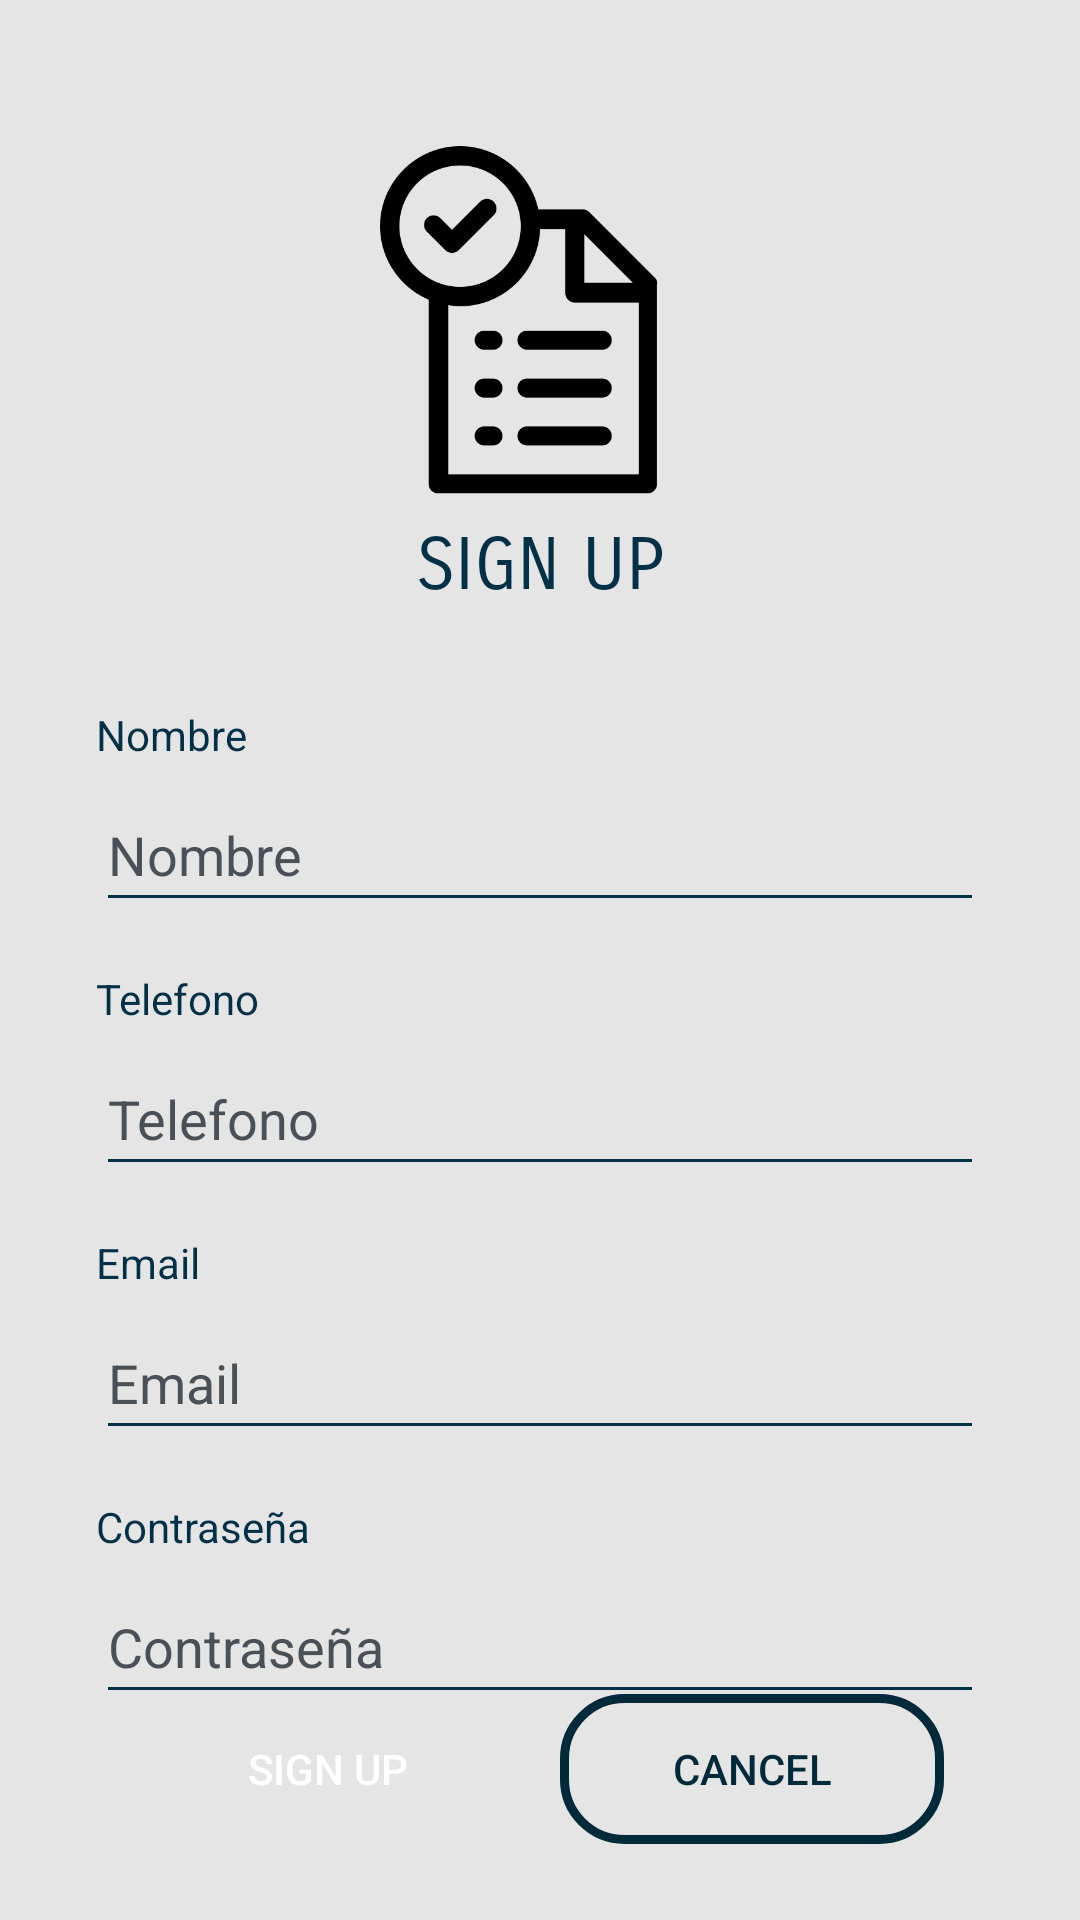

Write the Android layout XML for this screen, with the resource values it uses.
<!-- AndroidManifest.xml: application theme Theme.AppCompat.NoActionBar -->
<!-- res/layout/activity_register_screen.xml -->
<?xml version="1.0" encoding="utf-8"?>
<androidx.constraintlayout.widget.ConstraintLayout xmlns:android="http://schemas.android.com/apk/res/android"
    xmlns:app="http://schemas.android.com/apk/res-auto"
    xmlns:tools="http://schemas.android.com/tools"
    android:layout_width="match_parent"
    android:layout_height="match_parent"
    android:background="#E5E5E5"
    tools:context=".RegisterScreen">

    <ImageView
        android:id="@+id/imageView"
        android:layout_width="120dp"
        android:layout_height="120dp"
        app:layout_constraintBottom_toTopOf="@+id/guideline3"
        app:layout_constraintEnd_toEndOf="parent"
        app:layout_constraintHorizontal_bias="0.47"
        app:layout_constraintStart_toStartOf="parent"
        app:layout_constraintTop_toTopOf="parent"
        app:srcCompat="@drawable/noun_register" />

    <TextView
        android:id="@+id/lblSign"
        android:layout_width="wrap_content"
        android:layout_height="wrap_content"
        android:fontFamily="sans-serif-smallcaps"
        android:text="@string/sign_up"
        android:textColor="#023047"
        android:textSize="24sp"
        app:layout_constraintBottom_toTopOf="@+id/guideline3"
        app:layout_constraintEnd_toEndOf="parent"
        app:layout_constraintStart_toStartOf="parent"
        app:layout_constraintTop_toBottomOf="@+id/imageView" />

    <EditText
        android:id="@+id/txtNameS"
        android:layout_width="match_parent"
        android:layout_height="wrap_content"
        android:layout_marginStart="32dp"
        android:layout_marginTop="48dp"
        android:layout_marginEnd="32dp"
        android:backgroundTint="#023047"
        android:ems="10"
        android:hint="Nombre"
        android:inputType="textPersonName"
        android:minHeight="48dp"
        android:textColor="#002939"
        android:textColorHint="#495057"
        app:layout_constraintEnd_toEndOf="parent"
        app:layout_constraintStart_toStartOf="parent"
        app:layout_constraintTop_toTopOf="@+id/guideline3" />

    <EditText
        android:id="@+id/txtEmailS"
        android:layout_width="match_parent"
        android:layout_height="wrap_content"
        android:layout_marginStart="32dp"
        android:layout_marginTop="40dp"
        android:layout_marginEnd="32dp"
        android:backgroundTint="#023047"
        android:ems="10"
        android:hint="@string/email"
        android:inputType="textEmailAddress"
        android:minHeight="48dp"
        android:textColor="#002939"
        android:textColorHint="#495057"
        app:layout_constraintEnd_toEndOf="parent"
        app:layout_constraintStart_toStartOf="parent"
        app:layout_constraintTop_toBottomOf="@+id/txtPhone" />

    <EditText
        android:id="@+id/txtPhone"
        android:layout_width="match_parent"
        android:layout_height="wrap_content"
        android:layout_marginStart="32dp"
        android:layout_marginTop="40dp"
        android:layout_marginEnd="32dp"
        android:backgroundTint="#023047"
        android:ems="10"
        android:hint="Telefono"
        android:inputType="phone"
        android:minHeight="48dp"
        android:textColor="#002939"
        android:textColorHint="#495057"
        app:layout_constraintEnd_toEndOf="parent"
        app:layout_constraintStart_toStartOf="parent"
        app:layout_constraintTop_toBottomOf="@+id/txtNameS" />

    <TextView
        android:id="@+id/lblEmail"
        android:layout_width="wrap_content"
        android:layout_height="wrap_content"
        android:layout_marginStart="32dp"
        android:layout_marginTop="16dp"
        android:text="@string/email"
        android:textColor="#023047"
        app:layout_constraintStart_toStartOf="parent"
        app:layout_constraintTop_toBottomOf="@+id/txtPhone" />

    <TextView
        android:id="@+id/lblPhone"
        android:layout_width="wrap_content"
        android:layout_height="wrap_content"
        android:layout_marginStart="32dp"
        android:layout_marginTop="16dp"
        android:text="@string/telefono"
        android:textColor="#023047"
        app:layout_constraintStart_toStartOf="parent"
        app:layout_constraintTop_toBottomOf="@+id/txtNameS" />

    <EditText
        android:id="@+id/txtPasswordS"
        android:layout_width="match_parent"
        android:layout_height="wrap_content"
        android:layout_marginStart="32dp"
        android:layout_marginTop="40dp"
        android:layout_marginEnd="32dp"
        android:backgroundTint="#023047"
        android:ems="10"
        android:hint="Contraseña"
        android:inputType="textPassword"
        android:minHeight="48dp"
        android:textColor="#002939"
        android:textColorHint="#495057"
        app:layout_constraintEnd_toEndOf="parent"
        app:layout_constraintStart_toStartOf="parent"
        app:layout_constraintTop_toBottomOf="@+id/txtEmailS" />

    <androidx.constraintlayout.widget.Guideline
        android:id="@+id/guideline3"
        android:layout_width="wrap_content"
        android:layout_height="wrap_content"
        android:orientation="horizontal"
        app:layout_constraintGuide_percent="0.33" />

    <TextView
        android:id="@+id/lblName"
        android:layout_width="wrap_content"
        android:layout_height="wrap_content"
        android:layout_marginStart="32dp"
        android:layout_marginTop="24dp"
        android:text="@string/nombre"
        android:textColor="#023047"
        app:layout_constraintStart_toStartOf="parent"
        app:layout_constraintTop_toTopOf="@+id/guideline3" />

    <TextView
        android:id="@+id/lblPassword"
        android:layout_width="wrap_content"
        android:layout_height="wrap_content"
        android:layout_marginStart="32dp"
        android:layout_marginTop="16dp"
        android:text="@string/contrasenia"
        android:textColor="#023047"
        app:layout_constraintStart_toStartOf="parent"
        app:layout_constraintTop_toBottomOf="@+id/txtEmailS" />

    <Button
        android:id="@+id/btnSign"
        android:layout_width="128dp"
        android:layout_height="50dp"
        android:layout_marginStart="32dp"
        android:layout_marginBottom="32dp"
        android:background="@drawable/botton_signup"
        android:onClick="singUp"
        android:text="@string/signup"
        app:layout_constraintBottom_toBottomOf="parent"
        app:layout_constraintEnd_toStartOf="@+id/btnCancel"
        app:layout_constraintStart_toStartOf="parent"
        app:layout_constraintTop_toBottomOf="@+id/txtPasswordS" />

    <Button
        android:id="@+id/btnCancel"
        android:layout_width="128dp"
        android:layout_height="50dp"
        android:layout_marginEnd="32dp"
        android:layout_marginBottom="32dp"
        android:background="@drawable/botton_cancel"
        android:onClick="cancel"
        android:text="@string/cancel"
        android:textColor="#002939"
        app:layout_constraintBottom_toBottomOf="parent"
        app:layout_constraintEnd_toEndOf="parent"
        app:layout_constraintStart_toEndOf="@+id/btnSign"
        app:layout_constraintTop_toBottomOf="@+id/txtPasswordS" />

</androidx.constraintlayout.widget.ConstraintLayout>
<!-- resources referenced by this layout -->
<resources>
  <!-- drawable botton_cancel (drawable) -->
  <?xml version="1.0" encoding="utf-8"?>
  <shape xmlns:android="http://schemas.android.com/apk/res/android">
      <corners android:radius="20dp"/>
      <stroke
          android:width="3dp"
          android:color="#002939" />
  </shape>
  <!-- drawable noun_register: png bitmap (drawable-v24, 13651 bytes) -->
  <string name="cancel">CANCEL</string>
  <string name="contrasenia">Contraseña</string>
  <string name="email">Email</string>
  <string name="nombre">Nombre</string>
  <string name="sign_up">SIGN UP</string>
  <string name="signup">SIGN UP</string>
  <string name="telefono">Telefono</string>
</resources>
